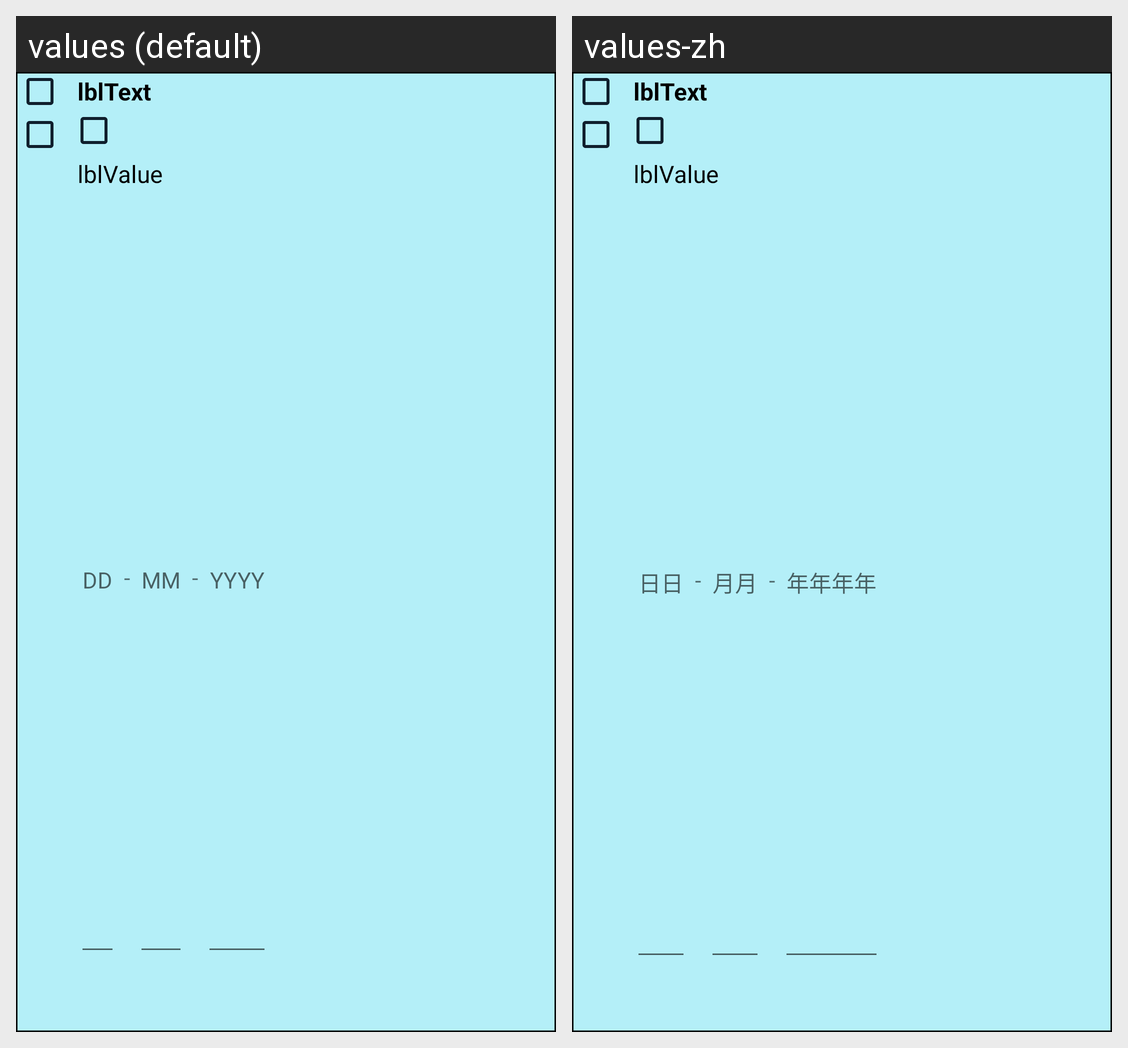

Here is an Android app screen in its default locale and in the app's own translations. Write out the translated-string differences for the strings that appear on this screen.
Android screen res/layout/checklist_item.xml rendered under 2 locales, left to right: values (default), values-zh. Device: Nexus 5 (rendered at 1080×1920; each locale shown at half size, 540×960, under a caption strip naming it); theme AppTheme.
Strings drawn on this screen, with the default value and each locale's value (text and hints the layout hard-codes, and strings that could not be matched under every locale, appear in the picture but are not listed):

cl_dd
  values: DD
  values-zh: 日日

cl_mm
  values: MM
  values-zh: 月月

cl_yyyy
  values: YYYY
  values-zh: 年年年年
